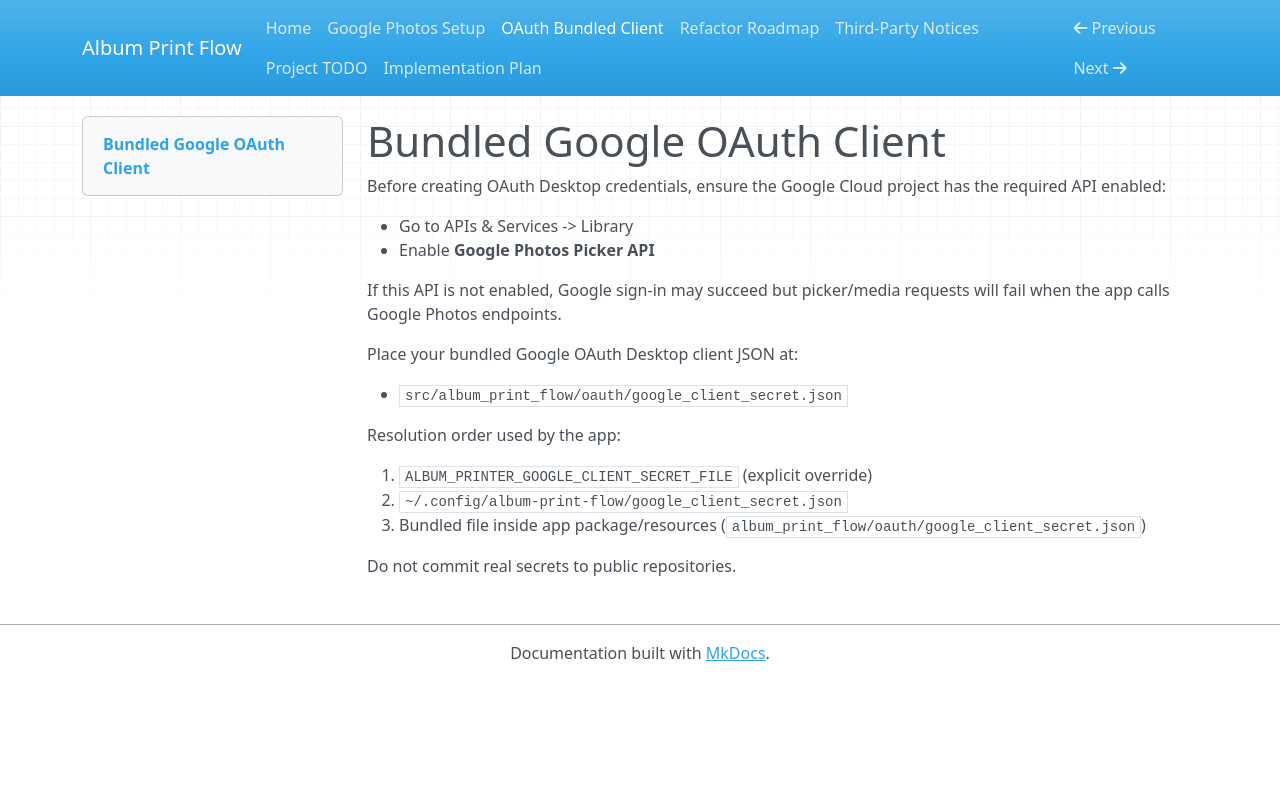

repository: clearminds/album-print-flow · page: oauth-bundled-client/index.html · generator: mkdocs

# Bundled Google OAuth Client

Before creating OAuth Desktop credentials, ensure the Google Cloud project has the
required API enabled:

- Go to APIs & Services -> Library
- Enable **Google Photos Picker API**

If this API is not enabled, Google sign-in may succeed but picker/media requests
will fail when the app calls Google Photos endpoints.

Place your bundled Google OAuth Desktop client JSON at:

- `src/album_print_flow/oauth/google_client_secret.json`

Resolution order used by the app:

1. `ALBUM_PRINTER_GOOGLE_CLIENT_SECRET_FILE` (explicit override)
2. `~/.config/album-print-flow/google_client_secret.json`
3. Bundled file inside app package/resources (`album_print_flow/oauth/google_client_secret.json`)

Do not commit real secrets to public repositories.
